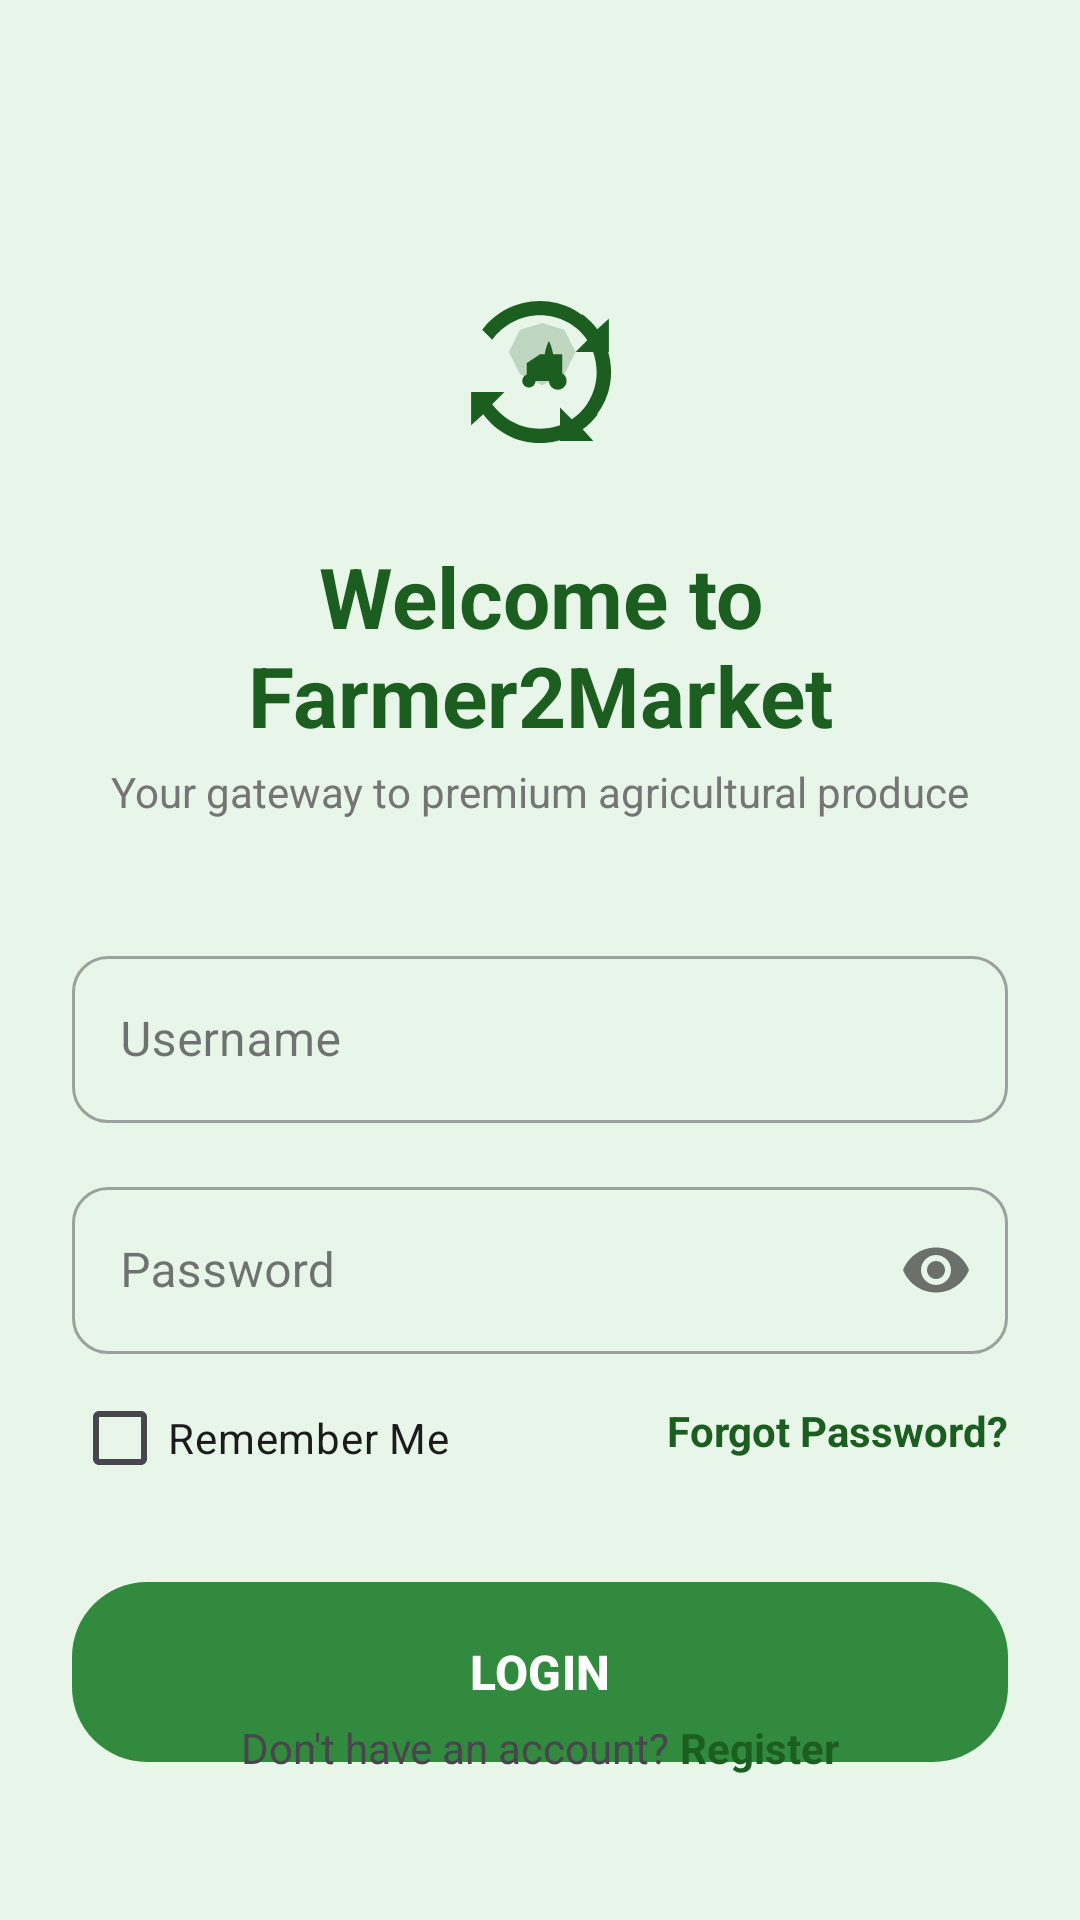

Produce the Android XML layout that renders to this screen, including the resource entries it uses.
<!-- AndroidManifest.xml: application theme Theme.Farmer2Market -->
<!-- res/layout/activity_login.xml -->
<?xml version="1.0" encoding="utf-8"?>
<androidx.constraintlayout.widget.ConstraintLayout xmlns:android="http://schemas.android.com/apk/res/android"
    xmlns:app="http://schemas.android.com/apk/res-auto"
    android:layout_width="match_parent"
    android:layout_height="match_parent"
    android:background="@color/surface_light_green"
    android:padding="24dp">

    <ImageView
        android:id="@+id/ivLogo"
        android:layout_width="80dp"
        android:layout_height="80dp"
        android:layout_marginTop="60dp"
        android:src="@drawable/ic_logo"
        app:layout_constraintEnd_toEndOf="parent"
        app:layout_constraintStart_toStartOf="parent"
        app:layout_constraintTop_toTopOf="parent"
        app:tint="@color/primary_dark" />

    <TextView
        android:id="@+id/tvTitle"
        android:layout_width="wrap_content"
        android:layout_height="wrap_content"
        android:layout_marginTop="16dp"
        android:text="Welcome to Farmer2Market"
        android:textColor="@color/primary_dark"
        android:textSize="28sp"
        android:textStyle="bold"
        android:gravity="center"
        app:layout_constraintEnd_toEndOf="parent"
        app:layout_constraintStart_toStartOf="parent"
        app:layout_constraintTop_toBottomOf="@id/ivLogo" />

    <TextView
        android:id="@+id/tvSubtitle"
        android:layout_width="wrap_content"
        android:layout_height="wrap_content"
        android:text="Your gateway to premium agricultural produce"
        android:textColor="@color/text_secondary"
        android:textSize="14sp"
        android:layout_marginTop="4dp"
        app:layout_constraintEnd_toEndOf="parent"
        app:layout_constraintStart_toStartOf="parent"
        app:layout_constraintTop_toBottomOf="@id/tvTitle" />

    <com.google.android.material.textfield.TextInputLayout
        android:id="@+id/tilUsername"
        style="@style/Widget.MaterialComponents.TextInputLayout.OutlinedBox"
        android:layout_width="match_parent"
        android:layout_height="wrap_content"
        android:layout_marginTop="40dp"
        android:hint="Username"
        app:boxCornerRadiusBottomEnd="12dp"
        app:boxCornerRadiusBottomStart="12dp"
        app:boxCornerRadiusTopEnd="12dp"
        app:boxCornerRadiusTopStart="12dp"
        app:layout_constraintTop_toBottomOf="@id/tvSubtitle">

        <com.google.android.material.textfield.TextInputEditText
            android:id="@+id/etUsername"
            android:layout_width="match_parent"
            android:layout_height="wrap_content"
            android:inputType="text" />
    </com.google.android.material.textfield.TextInputLayout>

    <com.google.android.material.textfield.TextInputLayout
        android:id="@+id/tilPassword"
        style="@style/Widget.MaterialComponents.TextInputLayout.OutlinedBox"
        android:layout_width="match_parent"
        android:layout_height="wrap_content"
        android:layout_marginTop="16dp"
        android:hint="Password"
        app:boxCornerRadiusBottomEnd="12dp"
        app:boxCornerRadiusBottomStart="12dp"
        app:boxCornerRadiusTopEnd="12dp"
        app:boxCornerRadiusTopStart="12dp"
        app:passwordToggleEnabled="true"
        app:layout_constraintTop_toBottomOf="@id/tilUsername">

        <com.google.android.material.textfield.TextInputEditText
            android:id="@+id/etPassword"
            android:layout_width="match_parent"
            android:layout_height="wrap_content"
            android:inputType="textPassword" />
    </com.google.android.material.textfield.TextInputLayout>

    <com.google.android.material.checkbox.MaterialCheckBox
        android:id="@+id/cbRememberMe"
        android:layout_width="wrap_content"
        android:layout_height="wrap_content"
        android:text="Remember Me"
        android:textColor="@color/text_primary"
        android:layout_marginTop="4dp"
        app:layout_constraintStart_toStartOf="parent"
        app:layout_constraintTop_toBottomOf="@id/tilPassword" />

    <TextView
        android:id="@+id/tvForgotPassword"
        android:layout_width="wrap_content"
        android:layout_height="wrap_content"
        android:layout_marginTop="16dp"
        android:text="Forgot Password?"
        android:textColor="@color/primary_dark"
        android:textStyle="bold"
        app:layout_constraintEnd_toEndOf="parent"
        app:layout_constraintTop_toBottomOf="@id/tilPassword" />

    <com.google.android.material.button.MaterialButton
        android:id="@+id/btnLogin"
        android:layout_width="match_parent"
        android:layout_height="60dp"
        android:layout_marginTop="24dp"
        android:text="LOGIN"
        android:textSize="16sp"
        android:textStyle="bold"
        app:cornerRadius="12dp"
        android:background="@drawable/button_green_selector"
        app:backgroundTint="@null"
        app:layout_constraintTop_toBottomOf="@id/cbRememberMe" />



    <LinearLayout
        android:layout_width="wrap_content"
        android:layout_height="wrap_content"
        android:layout_marginBottom="24dp"
        android:orientation="horizontal"
        app:layout_constraintBottom_toBottomOf="parent"
        app:layout_constraintEnd_toEndOf="parent"
        app:layout_constraintStart_toStartOf="parent">

        <TextView
            android:layout_width="wrap_content"
            android:layout_height="wrap_content"
            android:text="Don't have an account? " />

        <TextView
            android:id="@+id/tvRegister"
            android:layout_width="wrap_content"
            android:layout_height="wrap_content"
            android:text="Register"
            android:textColor="@color/primary_dark"
            android:textStyle="bold" />
    </LinearLayout>

</androidx.constraintlayout.widget.ConstraintLayout>
<!-- resources referenced by this layout -->
<resources>
  <color name="primary_dark">#1B5E20</color>
  <color name="surface_light_green">#E8F5E9</color>
  <color name="text_primary">#1a1b1a</color>
  <color name="text_secondary">#757575</color>
  <!-- drawable button_green_selector (drawable) -->
  <?xml version="1.0" encoding="utf-8"?>
  <selector xmlns:android="http://schemas.android.com/apk/res/android">
      <item android:state_pressed="true">
          <shape android:shape="rectangle">
              <solid android:color="#2E7D32" /> 
              <corners android:radius="25dp" />
          </shape>
      </item>
      <item android:state_enabled="false">
          <shape android:shape="rectangle">
              <solid android:color="#A5D6A7" /> 
              <corners android:radius="25dp" />
          </shape>
      </item>
      <item>
          <shape android:shape="rectangle">
              <solid android:color="@color/primary" /> 
              <corners android:radius="25dp" />
          </shape>
      </item>
  </selector>
  <!-- drawable ic_logo (drawable) -->
  <vector xmlns:android="http://schemas.android.com/apk/res/android"
      android:width="120dp"
      android:height="120dp"
      android:viewportWidth="108"
      android:viewportHeight="108">
      
      
      <path
          android:fillColor="@color/primary"
          android:fillAlpha="0.2"
          android:pathData="M45,35 L55,32 L65,35 L70,45 L65,55 L55,60 L45,55 L40,45 Z" />
  
      
      <path
          android:fillColor="@color/primary"
          android:pathData="M54,22 C64.5,22 73.8,27.1 79.5,35 L85,30 L85,45 L70,45 L75.5,39.5 C70.5,32.8 62.8,28.5 54,28.5 C45.2,28.5 37.5,32.8 32.5,39.5 L28,35 C33.7,27.1 43.5,22 54,22 Z" />
      <path
          android:fillColor="@color/primary"
          android:pathData="M86,54 C86,64.5 80.9,73.8 73,79.5 L78,85 L63,85 L63,70 L68.5,75.5 C75.2,70.5 79.5,62.8 79.5,54 C79.5,45.2 75.2,37.5 68.5,32.5 L73,28 C80.9,33.7 86,43.5 86,54 Z" />
      <path
          android:fillColor="@color/primary"
          android:pathData="M54,86 C43.5,86 34.2,80.9 28.5,73 L23,78 L23,63 L38,63 L32.5,68.5 C37.5,75.2 45.2,79.5 54,79.5 C62.8,79.5 70.5,75.2 75.5,68.5 L80,73 C74.3,80.9 64.5,86 54,86 Z" />
  
      
      <path
          android:fillColor="@color/primary"
          android:pathData="M48,58 L48,50 L54,46 L64,46 L64,58 L48,58 Z M58,58 A4,4 0,0 1,66,58 A4,4 0,0 1,58,58 M46,58 A3,3 0,0 1,52,58 A3,3 0,0 1,46,58" />
  
      
      <path
          android:fillColor="@color/colorAccent"
          android:pathData="M56,48 Q56,44 58,40 Q60,44 60,48 Z" />
  
  </vector>
  <style name="Theme.Farmer2Market" parent="Base.Theme.Farmer2Market" />
  <color name="primary">#318A3D</color>
  <color name="colorAccent">#8BC34A</color>
  <style name="Base.Theme.Farmer2Market" parent="Theme.Material3.DayNight.NoActionBar">
          
          <item name="colorPrimary">@color/primary</item>
          <item name="colorPrimaryVariant">@color/primary_dark</item>
          <item name="colorSecondary">@color/colorAccent</item>
          <item name="android:windowBackground">@color/background</item>
          <item name="android:statusBarColor">@color/primary_dark</item>
      </style>
  <color name="background">#F4FBFA</color>
</resources>
